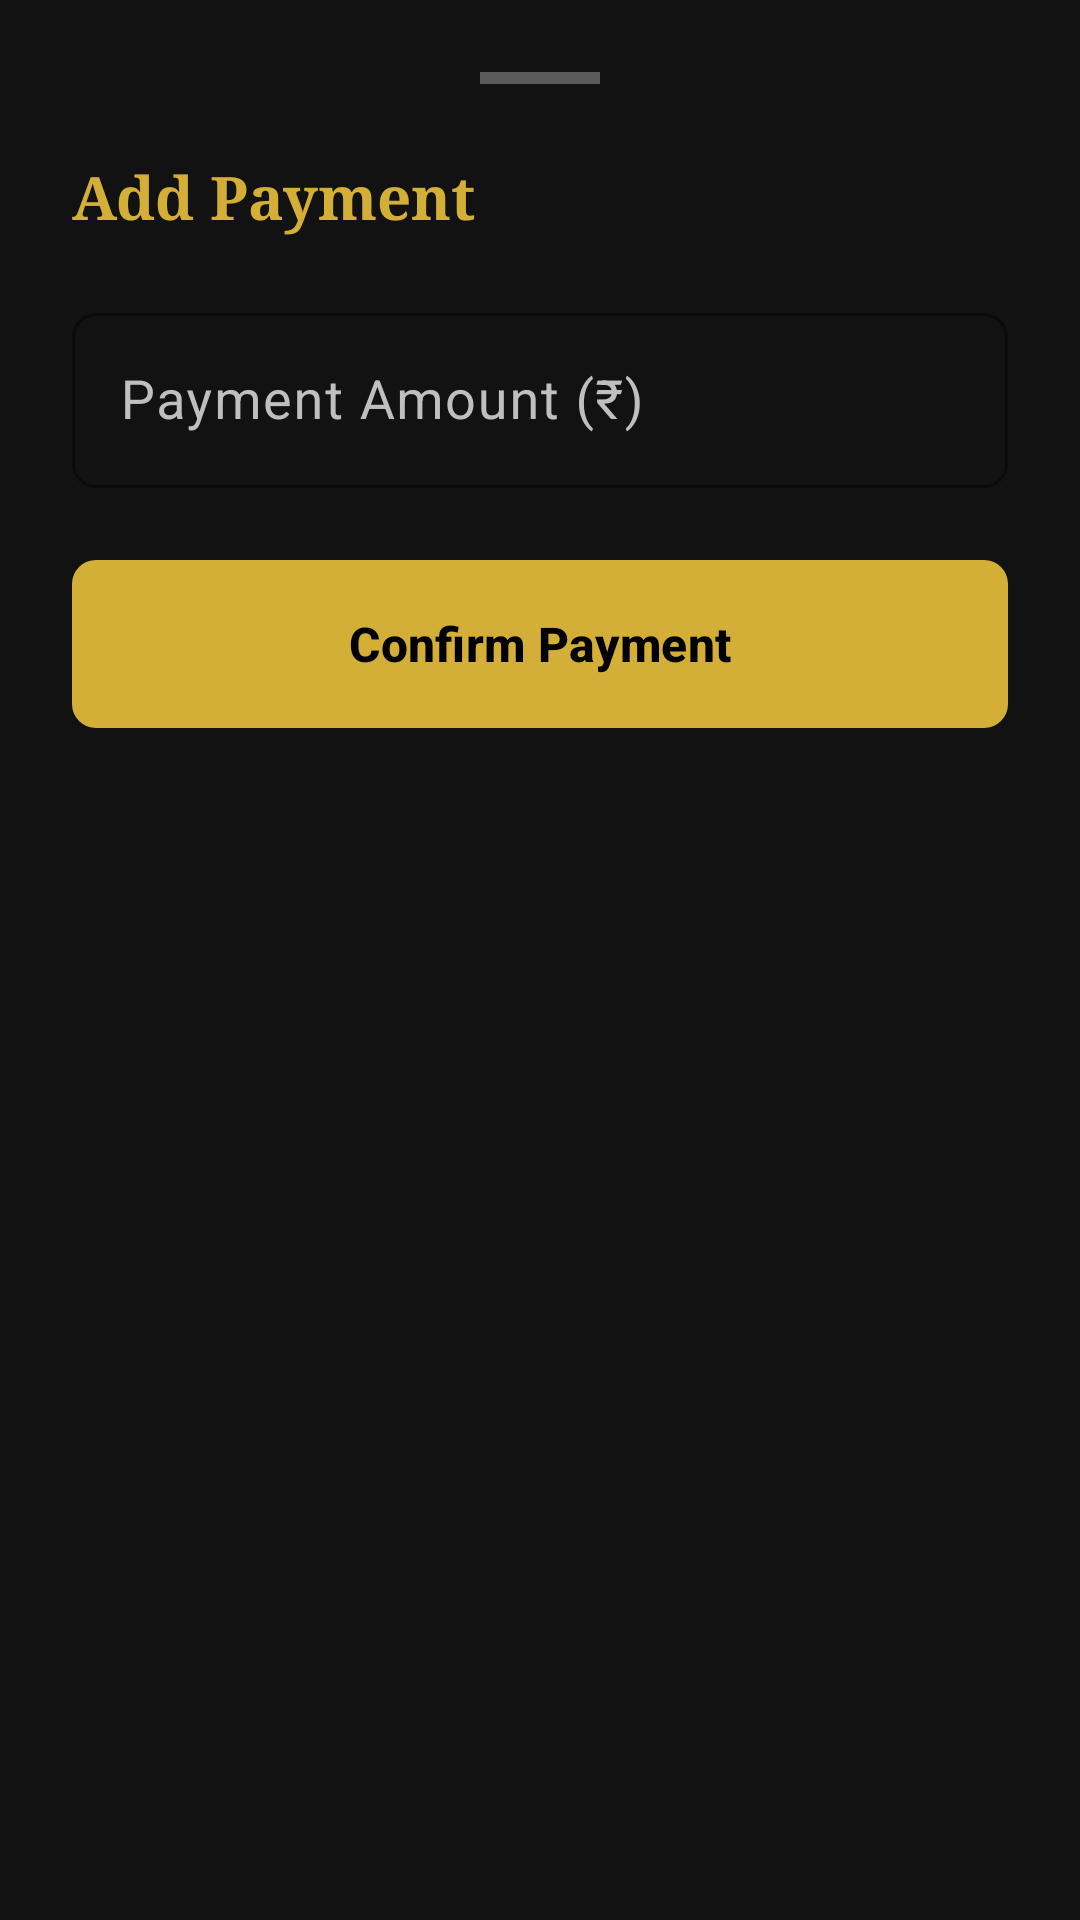

This screen was rendered from an Android layout file. Write that file and the resources it references.
<!-- AndroidManifest.xml: application theme Theme.KanhaiyaJewellers -->
<!-- res/layout/dialog_add_payment.xml -->
<?xml version="1.0" encoding="utf-8"?>
<LinearLayout xmlns:android="http://schemas.android.com/apk/res/android"
    android:layout_width="match_parent"
    android:layout_height="wrap_content"
    android:background="@color/background_secondary"
    android:orientation="vertical"
    android:padding="24dp">

    
    <View
        android:layout_width="40dp"
        android:layout_height="4dp"
        android:background="#4DFFFFFF"
        android:layout_gravity="center_horizontal"
        android:layout_marginBottom="24dp" />

    
    <TextView
        android:layout_width="wrap_content"
        android:layout_height="wrap_content"
        android:text="@string/add_payment"
        android:textColor="@color/gold_primary"
        android:textSize="20sp"
        android:textStyle="bold"
        android:fontFamily="serif"
        android:layout_marginBottom="20dp" />

    
    <com.google.android.material.textfield.TextInputLayout
        android:id="@+id/tilPaymentAmount"
        android:layout_width="match_parent"
        android:layout_height="wrap_content"
        android:hint="@string/payment_amount"
        style="@style/Widget.KanhaiyaJewellers.TextInputLayout"
        android:layout_marginBottom="24dp">
        <com.google.android.material.textfield.TextInputEditText
            android:id="@+id/etPaymentAmount"
            android:layout_width="match_parent"
            android:layout_height="wrap_content"
            android:inputType="numberDecimal"
            android:minHeight="54dp"
            android:textColor="@color/text_primary"
            android:textSize="18sp" />
    </com.google.android.material.textfield.TextInputLayout>

    
    <Button
        android:id="@+id/btnConfirmPayment"
        android:layout_width="match_parent"
        android:layout_height="56dp"
        android:text="@string/confirm_payment"
        android:textColor="@color/black"
        android:textStyle="bold"
        android:textSize="16sp"
        android:background="@drawable/bg_gold_button"
        android:layout_marginBottom="8dp" />

</LinearLayout>
<!-- resources referenced by this layout -->
<resources>
  <color name="background_secondary">#121212</color>
  <color name="black">#000000</color>
  <color name="gold_primary">#D4AF37</color>
  <color name="text_primary">#FFFFFF</color>
  <!-- drawable bg_gold_button (drawable) -->
  <?xml version="1.0" encoding="utf-8"?>
  <shape xmlns:android="http://schemas.android.com/apk/res/android"
      android:shape="rectangle">
      <gradient
          android:angle="135"
          android:startColor="#D4AF37"
          android:centerColor="#E6C76A"
          android:endColor="#A67C00"
          android:type="linear" />
      <corners android:radius="8dp" />
  </shape>
  <string name="add_payment">Add Payment</string>
  <string name="confirm_payment">Confirm Payment</string>
  <string name="payment_amount">Payment Amount (₹)</string>
  <style name="Widget.KanhaiyaJewellers.TextInputLayout" parent="Widget.Material3.TextInputLayout.OutlinedBox">
          <item name="boxStrokeColor">@color/gold_primary</item>
          <item name="boxStrokeWidth">1dp</item>
          <item name="android:textColorHint">@color/text_secondary</item>
          <item name="hintTextColor">@color/gold_primary</item>
          <item name="boxCornerRadiusTopStart">8dp</item>
          <item name="boxCornerRadiusTopEnd">8dp</item>
          <item name="boxCornerRadiusBottomStart">8dp</item>
          <item name="boxCornerRadiusBottomEnd">8dp</item>
          <item name="startIconTint">@color/gold_primary</item>
          <item name="endIconTint">@color/gold_primary</item>
      </style>
  <style name="Theme.KanhaiyaJewellers" parent="Theme.Material3.DayNight.NoActionBar">
  
          
          <item name="colorPrimary">@color/gold_primary</item>
          <item name="colorOnPrimary">@color/black</item>
  
          
          <item name="colorSecondary">@color/gold_accent</item>
          <item name="colorOnSecondary">@color/black</item>
  
          
          <item name="colorSurface">@color/background_card</item>
          <item name="colorOnSurface">@color/text_primary</item>
  
          
          <item name="android:windowBackground">@color/background_primary</item>
  
          
          <item name="android:statusBarColor">@color/background_primary</item>
          <item name="android:navigationBarColor">@color/background_secondary</item>
  
          
          <item name="android:windowLightStatusBar">false</item>
          <item name="android:windowLightNavigationBar" tools:targetApi="o_mr1">false</item>
  
      </style>
  <color name="text_secondary">#BFBFBF</color>
  <color name="gold_accent">#E6C76A</color>
  <color name="background_card">#1A1A1A</color>
  <color name="background_primary">#0B0B0B</color>
</resources>
